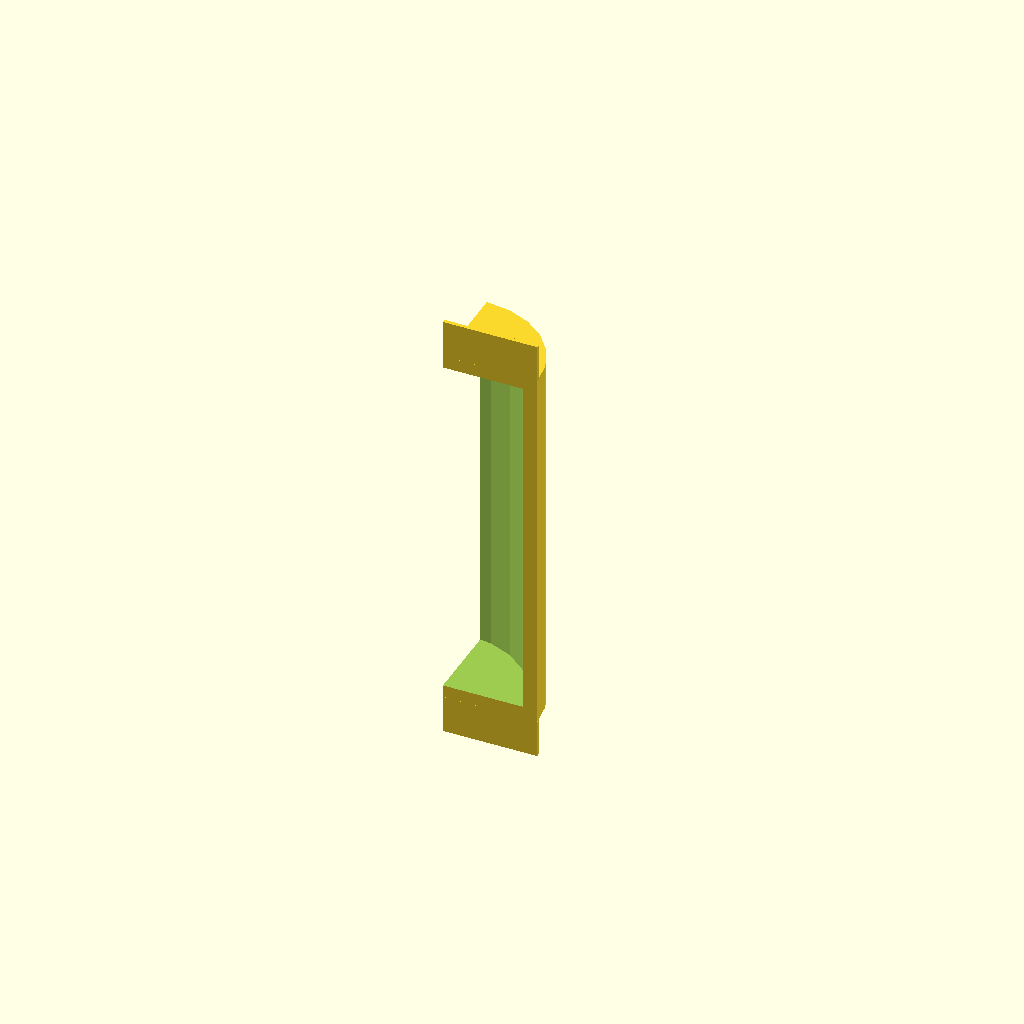
Cell 1: rendered with the file's own defaults.
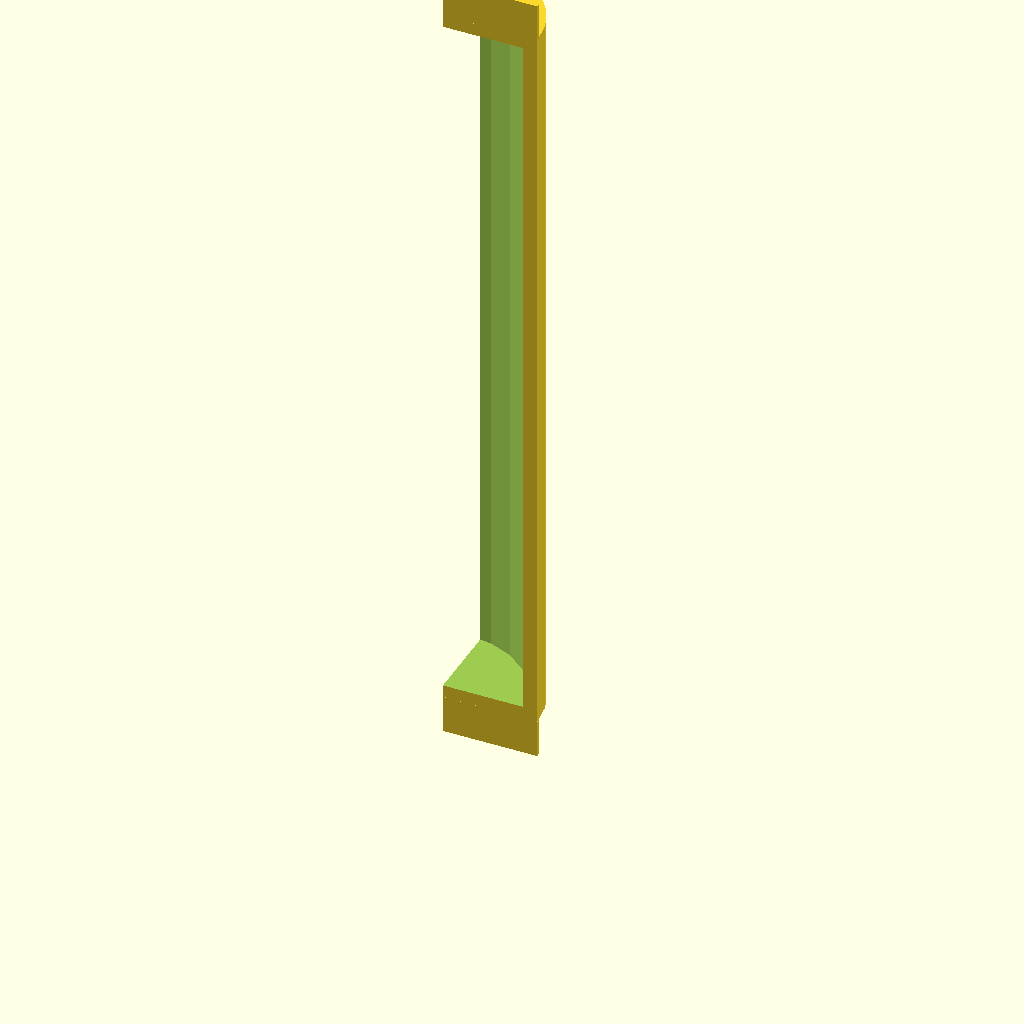
Cell 2: baffle_length = 60 (everything else at default).
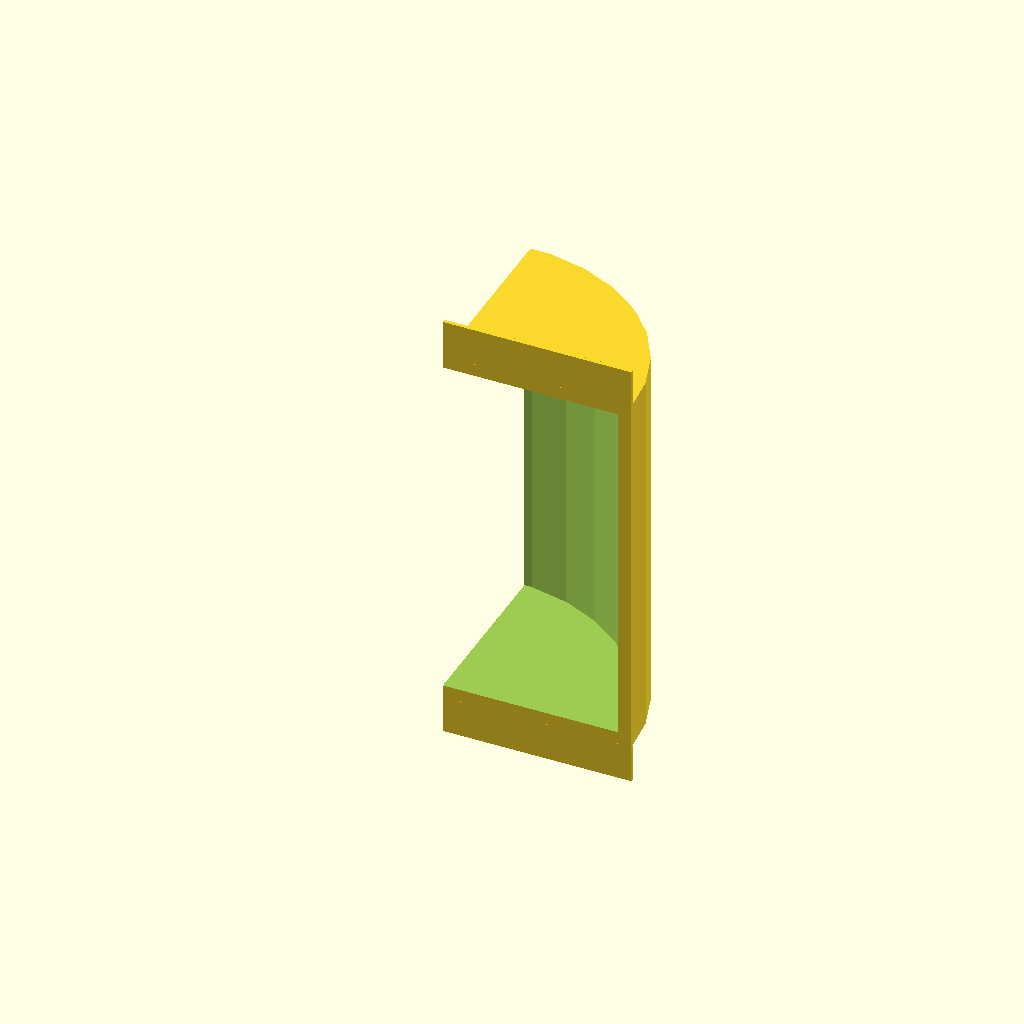
Cell 3: baffle_radius = 15 (everything else at default).
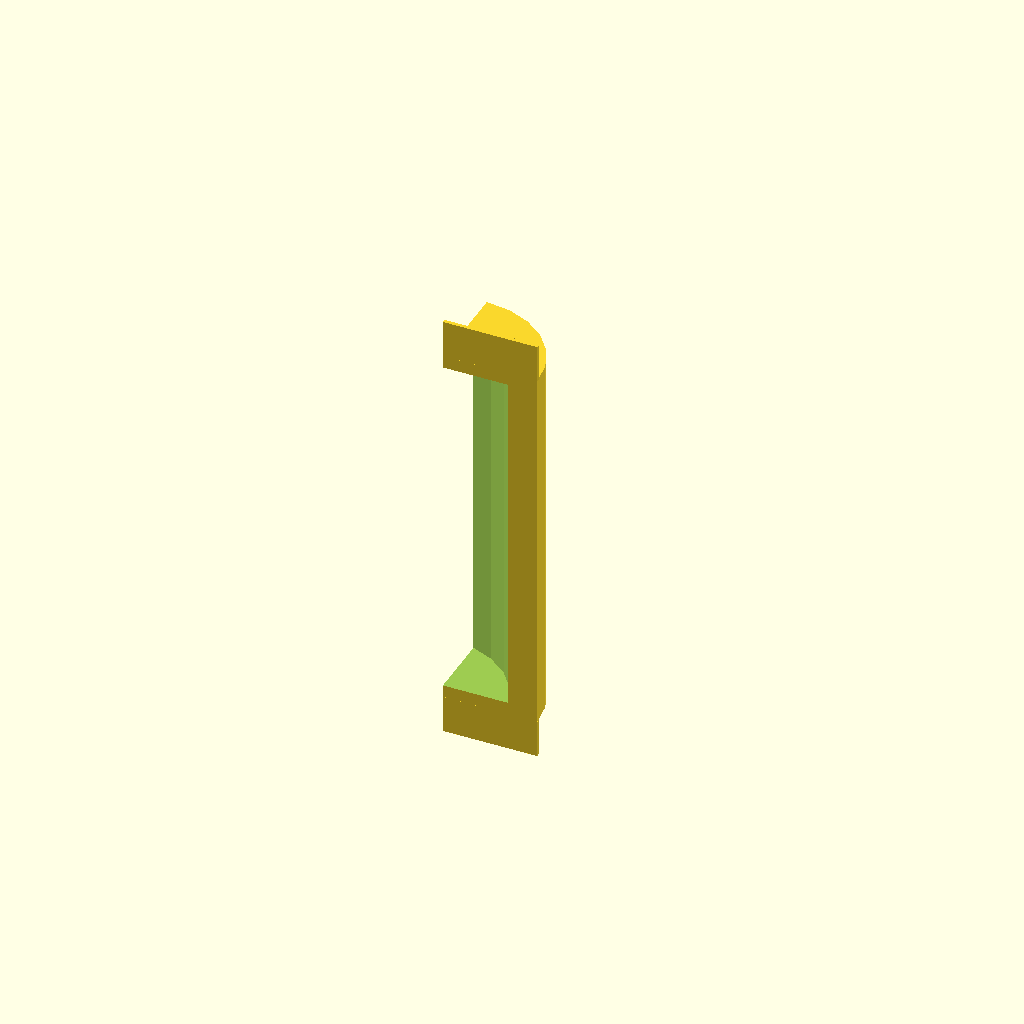
Cell 4: the same model with baffle_thickness = 2.
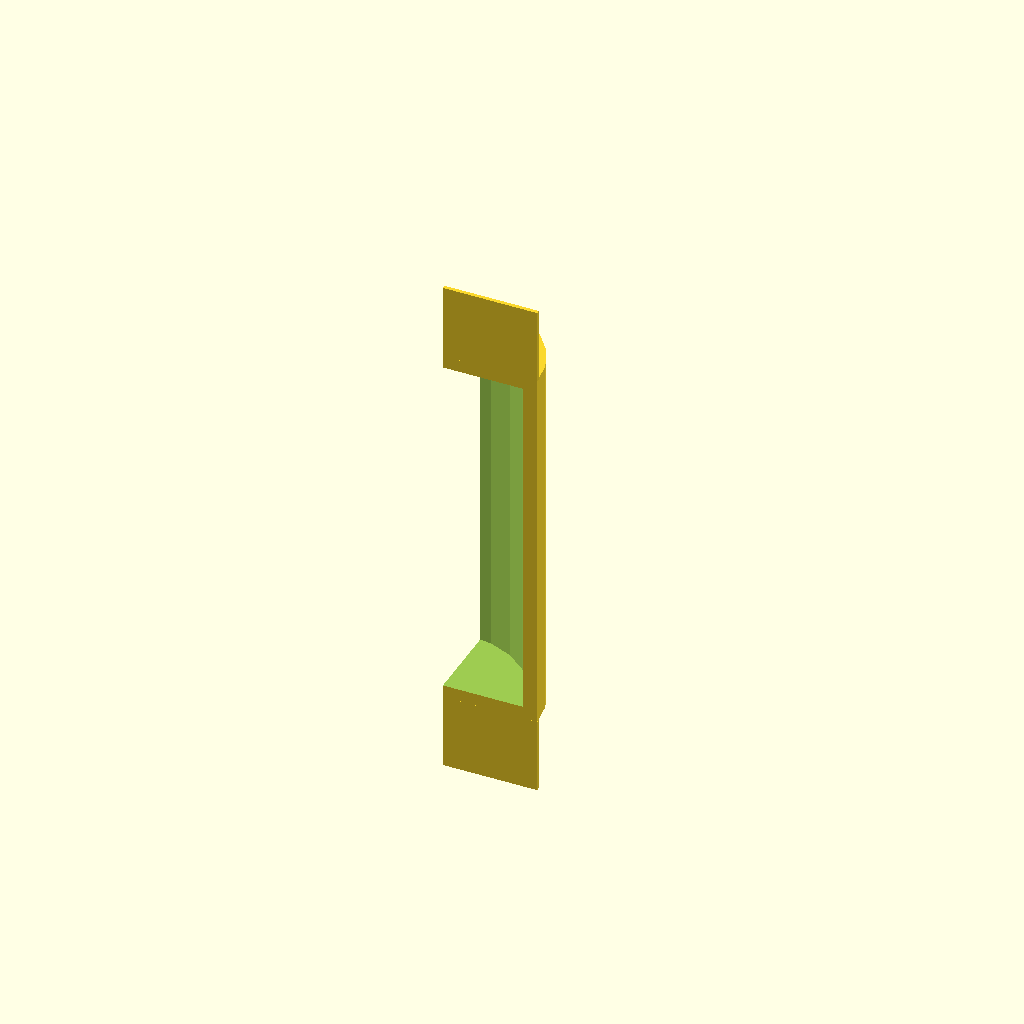
Cell 5: the same model with baffle_bracket_size = 6.
One fixed orthographic camera (rotation 55°, 0°, 25°; colour scheme Cornfield) for every cell.
Source of the model, inputs/thingiverse/thing-384862/Customizable_HeatAC_Baffle/ac_baffle.scad:
// Customizable Air Conditioner Baffle
// designed by knarfishness for DieselPoweredRobotics
// 07.04.2014

baffle_length = 30;
baffle_radius = 7.5;
baffle_thickness = 1;
baffle_endwall_thickness = 1;

baffle_bracket_size = 3;
baffle_bracket_thickness = 0.3;



module quarter_pipe()
{
	intersection()
	{
		cube([baffle_radius*2,baffle_radius*2,baffle_length]);
		cylinder(baffle_length,baffle_radius,baffle_radius);
	}
}

module quarter_pipe_inner()
{
	translate([0,0,baffle_endwall_thickness])
	intersection()
	{
		cube([baffle_radius*2,baffle_radius*2,baffle_length-(baffle_endwall_thickness*2)]);
		cylinder(baffle_length-(baffle_endwall_thickness*2),baffle_radius,baffle_radius);
	}
}

module baffle_wall()
{
	difference()
	{
		quarter_pipe();
		translate([-baffle_thickness,-baffle_thickness,0])
		quarter_pipe_inner();
		
	}
}

module bracket_piece()
{
	cube([baffle_radius,baffle_bracket_thickness,baffle_bracket_size]);
}

module brackets()
{
	translate([0,0,-baffle_bracket_size])
	bracket_piece();
	
	translate([0,0,baffle_length])
	bracket_piece();
}

brackets();
baffle_wall();
Customizer parameters (derived from the source; name, type, default, range or options):
baffle_length: number, default 30
baffle_radius: number, default 7.5
baffle_thickness: number, default 1
baffle_endwall_thickness: number, default 1
baffle_bracket_size: number, default 3
baffle_bracket_thickness: number, default 0.3
